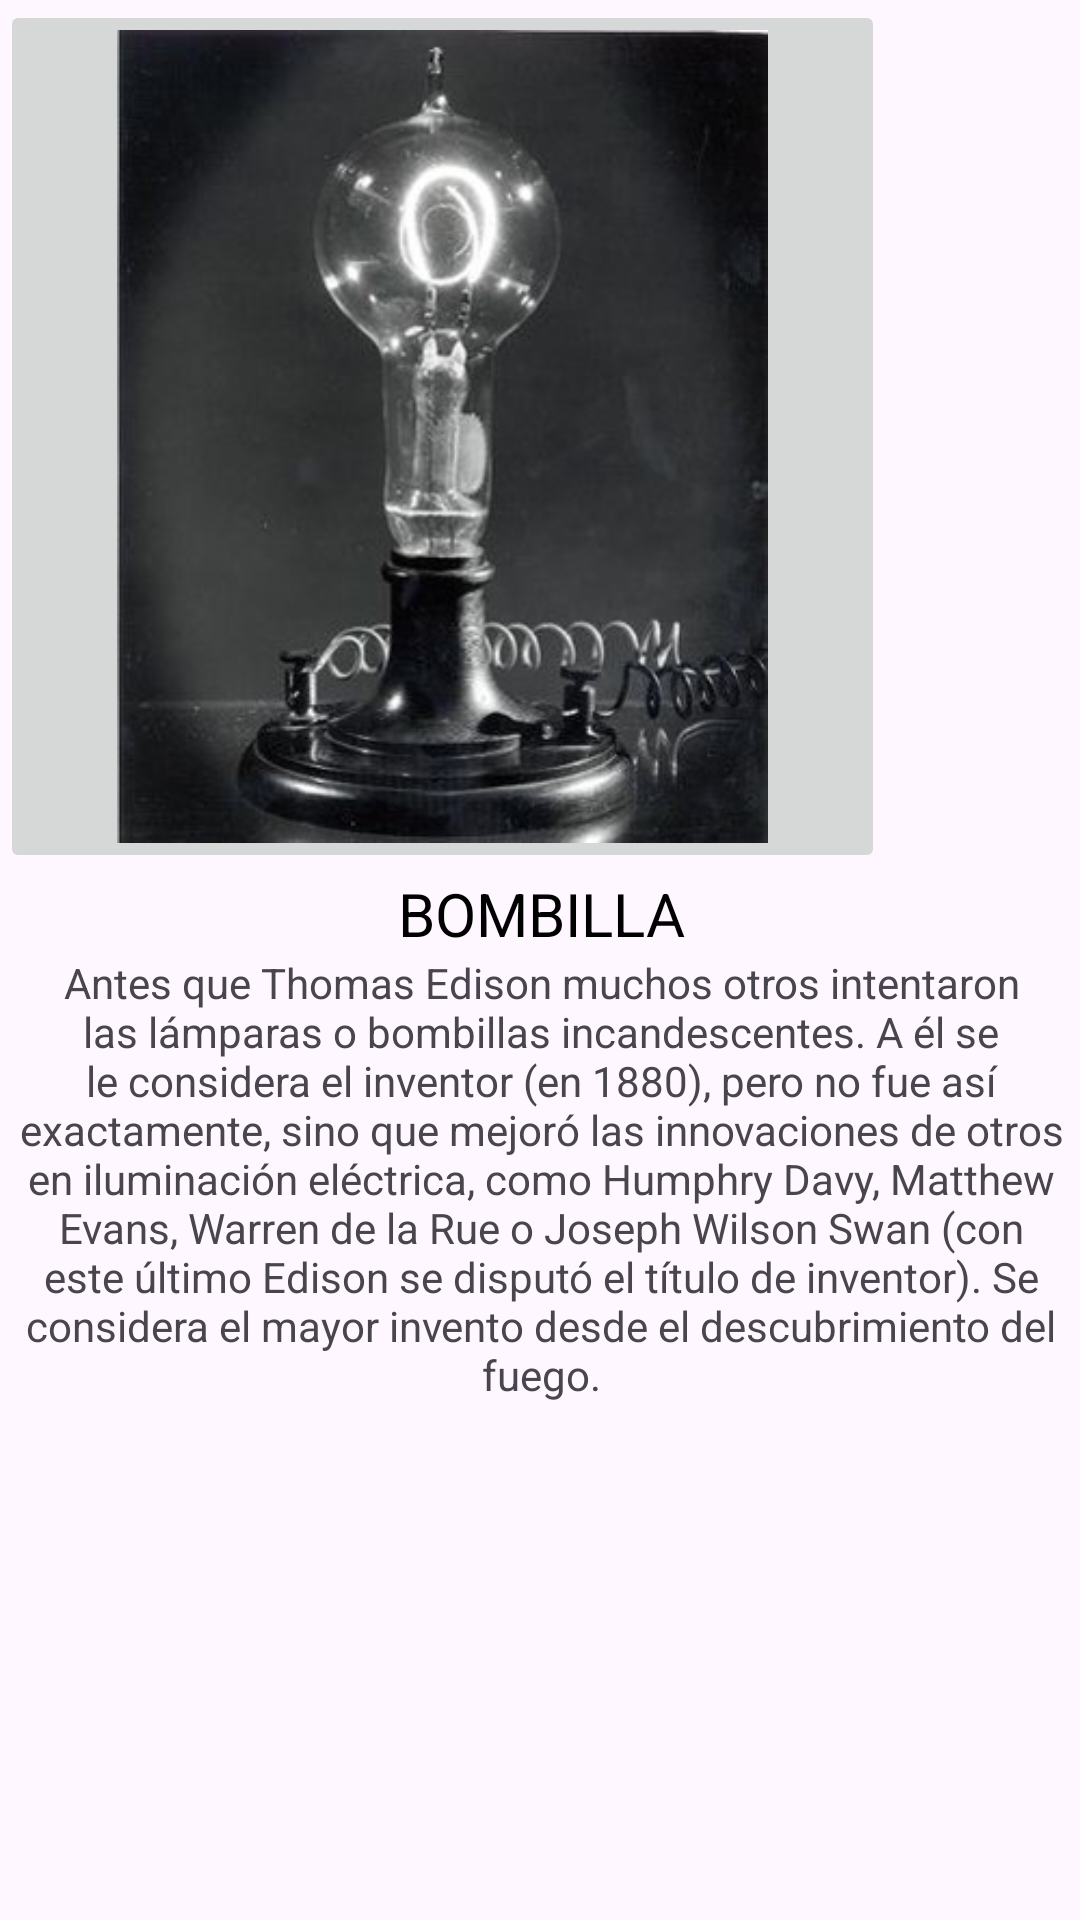

This screen was rendered from an Android layout file. Write that file and the resources it references.
<!-- AndroidManifest.xml: application theme Theme.GrandesInventos -->
<!-- res/layout/activity_bombilla.xml -->
<?xml version="1.0" encoding="utf-8"?>
<androidx.constraintlayout.widget.ConstraintLayout xmlns:android="http://schemas.android.com/apk/res/android"
    xmlns:app="http://schemas.android.com/apk/res-auto"
    xmlns:tools="http://schemas.android.com/tools"
    android:id="@+id/main"
    android:layout_width="match_parent"
    android:layout_height="match_parent"
    tools:context=".BombillaActivity">
    <TableLayout
        android:layout_width="match_parent"
        android:layout_height="match_parent">

        <TableRow
            android:layout_width="wrap_content"
            android:layout_height="329dp">

            <FrameLayout
                android:layout_width="wrap_content"
                android:layout_height="match_parent"
                android:layout_gravity="center|fill_horizontal|top">

                <ImageButton
                    android:id="@+id/imageButton"
                    android:layout_width="295dp"
                    android:layout_height="291dp"
                    android:layout_gravity="center|top"
                    android:scaleType="fitCenter"
                    android:src="@drawable/bombilla1" />
            </FrameLayout>
        </TableRow>

        <TableRow
            android:layout_width="match_parent"
            android:layout_height="match_parent" >

            <TextView
                android:layout_width="match_parent"
                android:layout_height="match_parent"
                android:layout_gravity="center"
                android:gravity="center"
                android:text="@string/bombilla"
                android:textAlignment="center"
                android:textColor="@color/black"
                android:textSize="20sp" />
        </TableRow>

        <TableRow
            android:layout_width="match_parent"
            android:layout_height="match_parent" >

            <TextView
                android:id="@+id/textView2"
                android:layout_width="361dp"
                android:layout_height="match_parent"
                android:layout_gravity="center"
                android:gravity="center"
                android:text="@string/bombilla_descripcion" />
        </TableRow>

        <TableRow
            android:layout_width="match_parent"
            android:layout_height="match_parent" />
    </TableLayout>
</androidx.constraintlayout.widget.ConstraintLayout>
<!-- resources referenced by this layout -->
<resources>
  <!-- drawable bombilla1: jpg bitmap (drawable, 23696 bytes) -->
  <string name="bombilla">BOMBILLA</string>
  <string name="bombilla_descripcion">Antes que Thomas Edison muchos otros intentaron las lámparas o bombillas incandescentes. A él se le considera el inventor (en 1880), pero no fue así exactamente, sino que mejoró las innovaciones de otros en iluminación eléctrica, como Humphry Davy, Matthew Evans, Warren de la Rue o Joseph Wilson Swan (con este último Edison se disputó el título de inventor). Se considera el mayor invento desde el descubrimiento del fuego.</string>
  <style name="Theme.GrandesInventos" parent="Base.Theme.GrandesInventos" />
  <style name="Base.Theme.GrandesInventos" parent="Theme.Material3.DayNight.NoActionBar">
          
          
      </style>
  <!-- not gathered from this repository: default colours our renderer supplied (Android Studio template values) -->
  <color name="black">#FF000000</color>
</resources>
